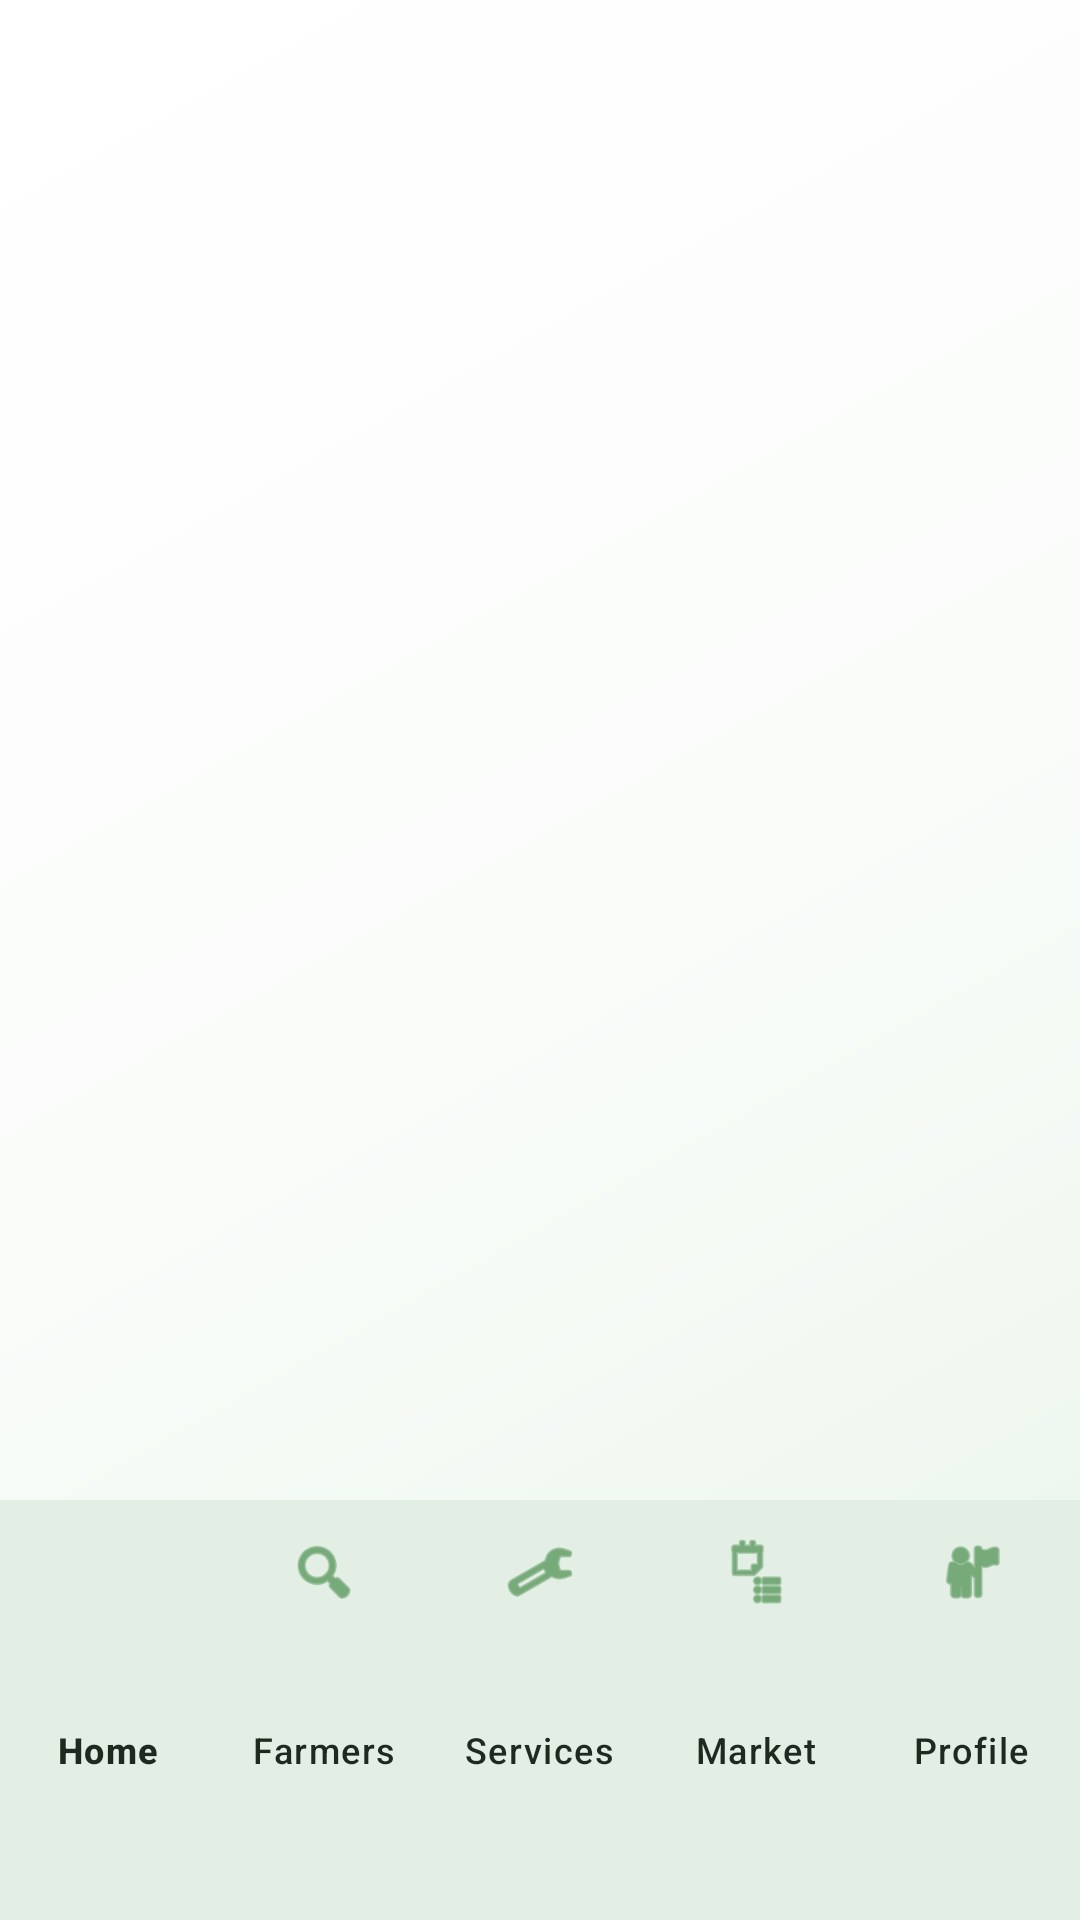

This screen was rendered from an Android layout file. Write that file and the resources it references.
<!-- AndroidManifest.xml: application theme Theme.VillageConnect -->
<!-- res/layout/activity_landowner_main.xml -->
<?xml version="1.0" encoding="utf-8"?>
<androidx.constraintlayout.widget.ConstraintLayout
    xmlns:android="http://schemas.android.com/apk/res/android"
    xmlns:app="http://schemas.android.com/apk/res-auto"
    android:id="@+id/main"
    android:layout_width="match_parent"
    android:layout_height="match_parent"
    android:background="@drawable/bg_landowner_root">

    <androidx.fragment.app.FragmentContainerView
        android:id="@+id/landownerFragmentContainer"
        android:layout_width="0dp"
        android:layout_height="0dp"
        app:layout_constraintBottom_toTopOf="@id/bottomNavigation"
        app:layout_constraintEnd_toEndOf="parent"
        app:layout_constraintStart_toStartOf="parent"
        app:layout_constraintTop_toTopOf="parent" />

    <com.google.android.material.bottomnavigation.BottomNavigationView
        android:id="@+id/bottomNavigation"
        android:layout_width="0dp"
        android:layout_height="140dp"
        android:paddingBottom="36dp"
        android:background="@color/cardBackground"
        app:elevation="10dp"
        app:itemIconTint="@color/colorPrimary"
        app:itemTextColor="@color/colorTextPrimary"
        app:labelVisibilityMode="labeled"
        app:layout_constraintBottom_toBottomOf="parent"
        app:layout_constraintEnd_toEndOf="parent"
        app:layout_constraintHorizontal_bias="0.0"
        app:layout_constraintStart_toStartOf="parent"
        app:menu="@menu/menu_landowner_bottom" />

</androidx.constraintlayout.widget.ConstraintLayout>
<!-- resources referenced by this layout -->
<resources>
  <color name="cardBackground">#FFFFFF</color>
  <color name="colorPrimary">@color/primary</color>
  <color name="colorTextPrimary">@color/textPrimary</color>
  <!-- drawable bg_landowner_root (drawable) -->
  <?xml version="1.0" encoding="utf-8"?>
  <shape xmlns:android="http://schemas.android.com/apk/res/android">
      <gradient
          android:angle="135"
          android:startColor="@color/gradient_soft_start"
          android:centerColor="@color/gradient_soft_center"
          android:endColor="@color/gradient_soft_end"
          android:type="linear" />
  </shape>
  <style name="Theme.VillageConnect" parent="Base.Theme.VillageConnect" />
  <color name="primary">#2E7D32</color>
  <color name="textPrimary">#1E2A1E</color>
  <color name="gradient_soft_start">#E8F5E9</color>
  <color name="gradient_soft_center">#FAFCFA</color>
  <color name="gradient_soft_end">#FFFFFF</color>
  <style name="Base.Theme.VillageConnect" parent="Theme.Material3.DayNight.NoActionBar">
          
          <item name="colorPrimary">@color/primary</item>
          <item name="colorOnPrimary">@color/onPrimary</item>
          <item name="colorPrimaryContainer">@color/primaryContainer</item>
          <item name="colorOnPrimaryContainer">@color/onPrimaryContainer</item>
  
          
          <item name="colorSecondary">@color/secondary</item>
          <item name="colorOnSecondary">@color/onSecondary</item>
          <item name="colorSecondaryContainer">@color/secondaryContainer</item>
          <item name="colorOnSecondaryContainer">@color/onSecondaryContainer</item>
  
          
          <item name="colorTertiary">@color/tertiary</item>
          <item name="colorOnTertiary">@color/onTertiary</item>
          <item name="colorTertiaryContainer">@color/tertiaryContainer</item>
          <item name="colorOnTertiaryContainer">@color/onTertiaryContainer</item>
  
          
          <item name="android:windowBackground">@color/background</item>
          <item name="colorSurface">@color/surface</item>
          <item name="colorOnSurface">@color/onSurface</item>
          <item name="colorSurfaceVariant">@color/surfaceVariant</item>
          <item name="colorOnSurfaceVariant">@color/onSurfaceVariant</item>
  
          
          <item name="colorOutline">@color/outline</item>
          <item name="colorOutlineVariant">@color/outlineVariant</item>
  
          
          <item name="android:statusBarColor">@color/background</item>
          <item name="android:windowLightStatusBar" tools:targetApi="m">true</item>
          <item name="android:navigationBarColor">@color/background</item>
  
          
          <item name="colorError">@color/error</item>
          <item name="colorOnError">@color/onError</item>
      </style>
  <color name="onPrimary">#FFFFFF</color>
  <color name="primaryContainer">#E8F5E9</color>
  <color name="onPrimaryContainer">#0F2A12</color>
  <color name="secondary">#6F8F72</color>
  <color name="onSecondary">#FFFFFF</color>
  <color name="secondaryContainer">#EEF6EE</color>
  <color name="onSecondaryContainer">#1D2B1F</color>
  <color name="tertiary">#38BDF8</color>
  <color name="onTertiary">#003544</color>
  <color name="tertiaryContainer">#E0F7FF</color>
  <color name="onTertiaryContainer">#001E28</color>
  <color name="background">#FAFCFA</color>
  <color name="surface">#FFFFFF</color>
  <color name="onSurface">#1E2A1E</color>
  <color name="surfaceVariant">#F1F5F1</color>
  <color name="onSurfaceVariant">#5F6B5F</color>
  <color name="outline">#DDE5DD</color>
  <color name="outlineVariant">#E8EEE8</color>
  <color name="error">#DC2626</color>
  <color name="onError">#FFFFFF</color>
</resources>
